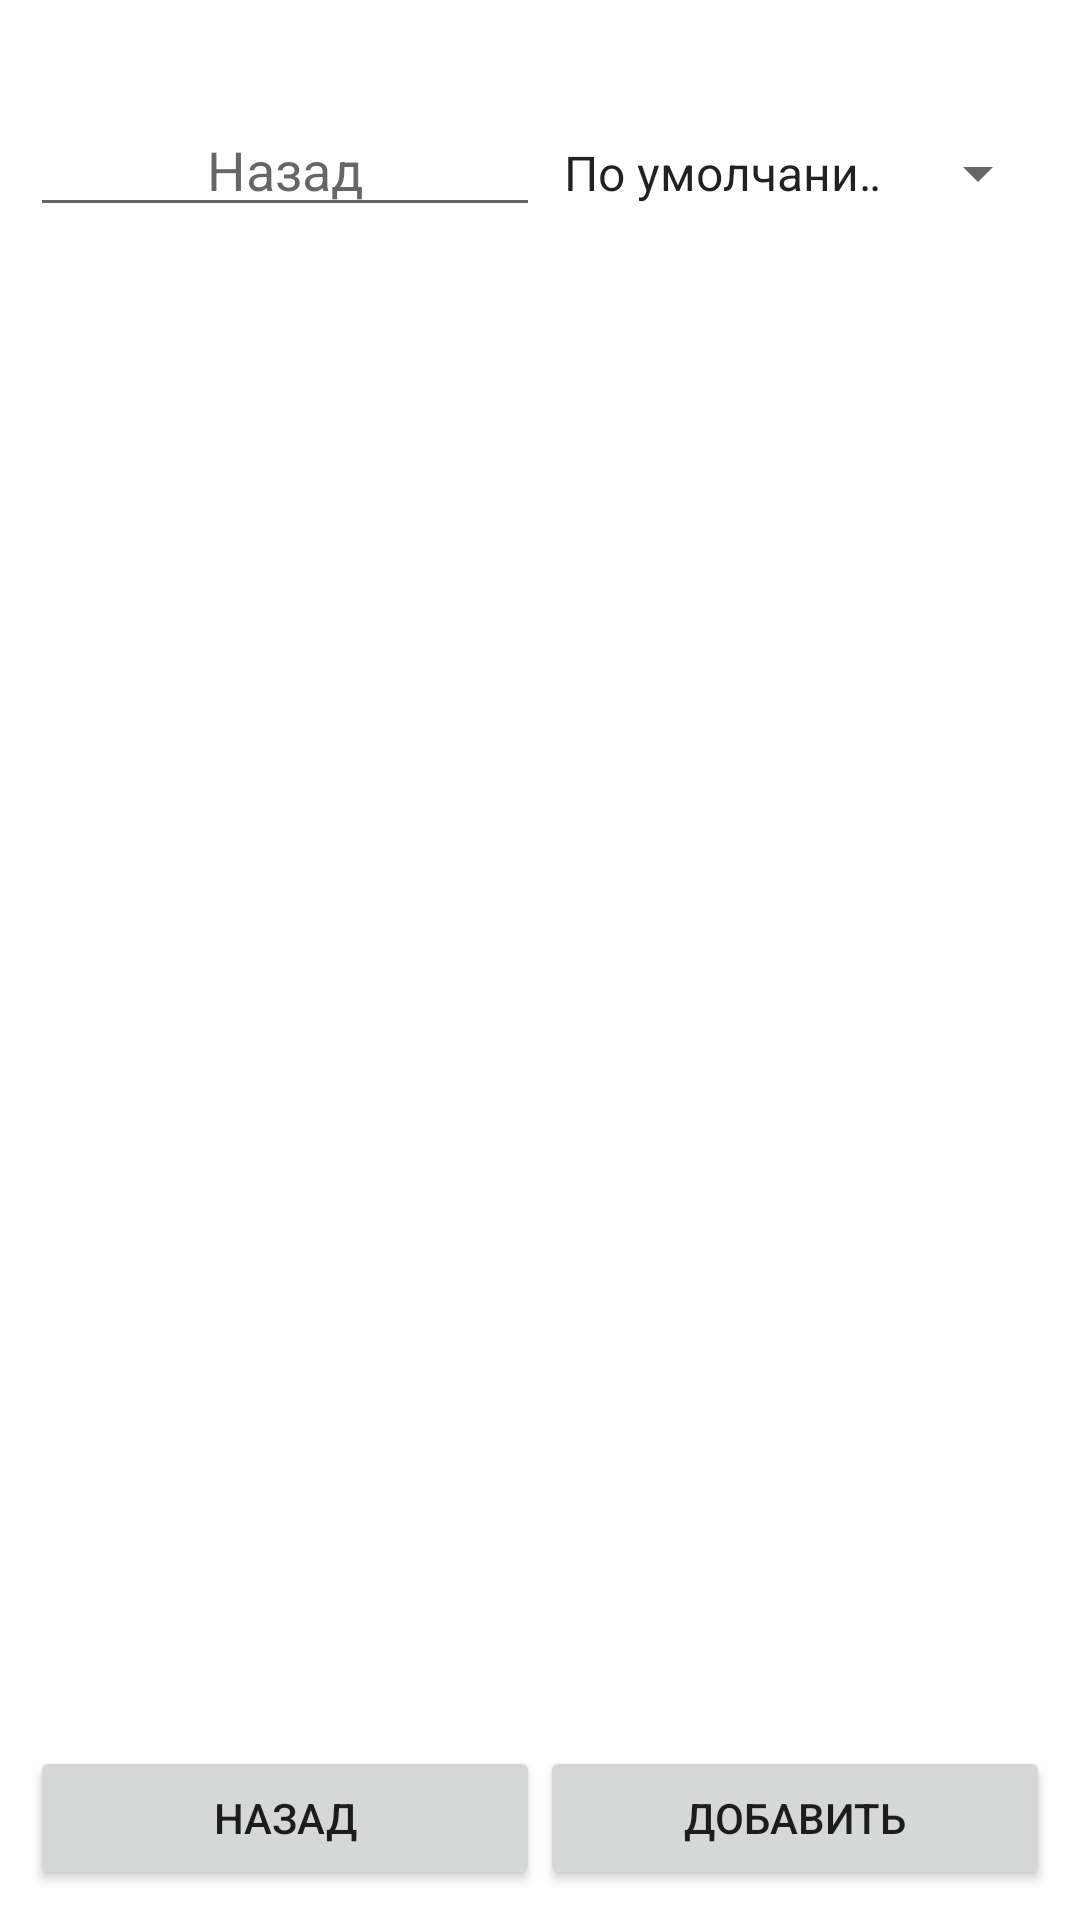

This screen was rendered from an Android layout file. Write that file and the resources it references.
<!-- AndroidManifest.xml: application theme Theme.Podgotovka66 -->
<!-- res/layout/activity_main_window.xml -->
<?xml version="1.0" encoding="utf-8"?>
<androidx.constraintlayout.widget.ConstraintLayout xmlns:android="http://schemas.android.com/apk/res/android"
    xmlns:app="http://schemas.android.com/apk/res-auto"
    xmlns:tools="http://schemas.android.com/tools"
    android:layout_width="match_parent"
    android:layout_height="match_parent"
    tools:context=".MainWindow">

    <TextView
        android:id="@+id/nameUser"
        android:layout_width="match_parent"
        android:layout_height="wrap_content"
        android:textSize="18dp"
        app:layout_constraintTop_toTopOf="parent"/>

    <TableRow
        android:id="@+id/searchAndOrder"
        android:layout_width="match_parent"
        android:layout_height="wrap_content"
        android:layout_margin="10dp"
        app:layout_constraintTop_toBottomOf="@+id/nameUser">

        <EditText
            android:id="@+id/search"
            android:layout_width="0dp"
            android:hint="Назад"
            android:textAlignment="center"
            android:layout_weight="1"
            android:layout_height="wrap_content"/>

        <Spinner
            android:id="@+id/order"
            android:layout_width="0dp"
            android:layout_weight="1"
            android:layout_height="wrap_content"
            android:entries="@array/order"/>
    </TableRow>

    <ListView
        android:id="@+id/list"
        android:layout_width="match_parent"
        android:layout_height="0dp"
        app:layout_constraintTop_toBottomOf="@+id/searchAndOrder"
        app:layout_constraintBottom_toTopOf="@+id/trButtons"/>

    <TableRow
        android:id="@+id/trButtons"
        android:layout_width="match_parent"
        android:layout_height="wrap_content"
        android:layout_margin="10dp"
        app:layout_constraintBottom_toBottomOf="parent">

        <androidx.appcompat.widget.AppCompatButton
            android:id="@+id/back"
            android:layout_width="0dp"
            android:text="Назад"
            android:onClick="back"
            android:layout_weight="1"
            android:layout_height="wrap_content"/>

        <androidx.appcompat.widget.AppCompatButton
            android:id="@+id/add"
            android:layout_width="0dp"
            android:text="Добавить"
            android:onClick="add"
            android:layout_weight="1"
            android:layout_height="wrap_content"/>

    </TableRow>
</androidx.constraintlayout.widget.ConstraintLayout>
<!-- resources referenced by this layout -->
<resources>
  <array name="order">
          <item>По умолчанию </item>
          <item>Возврастания </item>
          <item>Убывания </item>
      </array>
  <style name="Theme.Podgotovka66" parent="Theme.MaterialComponents.DayNight.DarkActionBar">
          
          <item name="colorPrimary">@color/purple_500</item>
          <item name="colorPrimaryVariant">@color/purple_700</item>
          <item name="colorOnPrimary">@color/white</item>
          
          <item name="colorSecondary">@color/teal_200</item>
          <item name="colorSecondaryVariant">@color/teal_700</item>
          <item name="colorOnSecondary">@color/black</item>
          
          <item name="android:statusBarColor">?attr/colorPrimaryVariant</item>
          
      </style>
  <!-- not gathered from this repository: default colours our renderer supplied (Android Studio template values) -->
  <color name="purple_500">#FF6200EE</color>
  <color name="purple_700">#FF3700B3</color>
  <color name="teal_200">#FF03DAC5</color>
  <color name="teal_700">#FF018786</color>
  <color name="black">#FF000000</color>
  <color name="white">#FFFFFFFF</color>
</resources>
